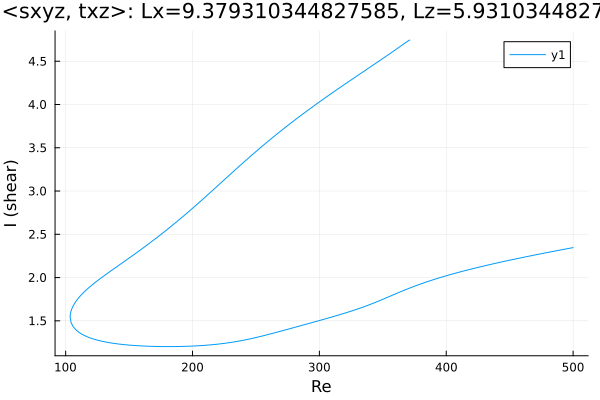

Values plotted in this chart, from the file beside it:
Re, shear
371.2, 4.744
371.2, 4.744
371.2, 4.744
371.2, 4.744
371.2, 4.744
371.2, 4.744
371.2, 4.744
371.2, 4.744
371.2, 4.744
371.2, 4.744
371.2, 4.744
371.2, 4.745
371.1, 4.745
369.7, 4.733
368.3, 4.718
366.9, 4.704
365.5, 4.689
364.1, 4.675
362.7, 4.66
361.3, 4.645
359.8, 4.631
358.4, 4.617
357, 4.602
355.6, 4.588
354.2, 4.574
352.8, 4.559
351.4, 4.545
349.9, 4.531
348.5, 4.517
347.1, 4.503
345.7, 4.489
344.3, 4.475
342.9, 4.461
341.5, 4.447
340, 4.433
338.6, 4.419
337.2, 4.405
335.8, 4.391
334.4, 4.377
333, 4.363
331.6, 4.349
330.1, 4.335
328.7, 4.321
327.3, 4.307
325.9, 4.293
324.5, 4.279
323.1, 4.265
321.7, 4.25
320.2, 4.236
318.8, 4.222
317.4, 4.208
316, 4.194
314.6, 4.179
313.2, 4.165
311.8, 4.151
310.3, 4.136
308.9, 4.122
307.5, 4.107
306.1, 4.093
304.7, 4.078
... 488 more rows
